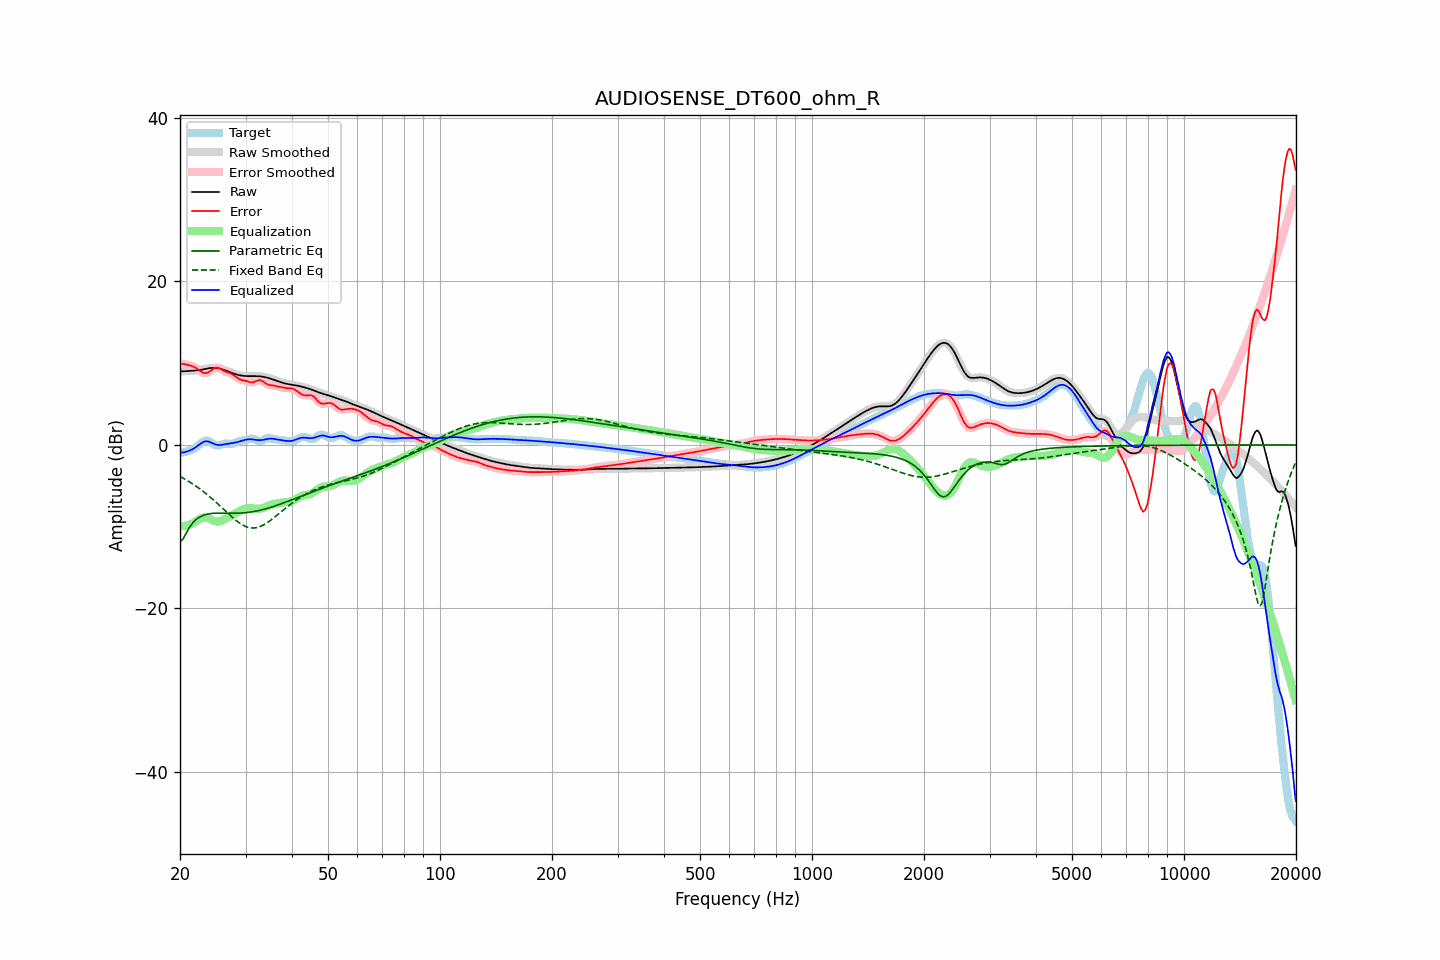

The file beside this chart, header and first rows:
frequency, raw, error, smoothed, error_smoothed, equalization, parametric_eq, fixed_band_eq, equalized_raw, equalized_smoothed, target
20.00, 9.03, 9.98, 9.03, 9.97, -9.95, -11.87, -3.86, -0.92, -0.92, -0.95
20.20, 9.01, 9.94, 9.02, 9.94, -9.94, -11.67, -3.96, -0.92, -0.92, -0.92
20.40, 9.01, 9.91, 9.01, 9.91, -9.92, -11.48, -4.07, -0.91, -0.91, -0.90
20.61, 9.01, 9.88, 9.02, 9.87, -9.89, -11.10, -4.18, -0.88, -0.88, -0.87
20.81, 9.03, 9.83, 9.03, 9.83, -9.86, -10.73, -4.29, -0.83, -0.83, -0.80
21.02, 9.05, 9.78, 9.05, 9.79, -9.80, -10.39, -4.41, -0.76, -0.76, -0.74
21.23, 9.06, 9.74, 9.06, 9.74, -9.74, -10.04, -4.53, -0.68, -0.68, -0.67
21.44, 9.08, 9.68, 9.08, 9.68, -9.67, -9.78, -4.65, -0.59, -0.60, -0.61
21.66, 9.09, 9.61, 9.09, 9.61, -9.58, -9.51, -4.78, -0.50, -0.50, -0.52
21.87, 9.10, 9.53, 9.10, 9.52, -9.48, -9.32, -4.91, -0.38, -0.38, -0.43
22.09, 9.11, 9.41, 9.11, 9.41, -9.36, -9.12, -5.05, -0.25, -0.25, -0.29
22.31, 9.13, 9.27, 9.13, 9.27, -9.23, -8.98, -5.18, -0.10, -0.10, -0.14
22.54, 9.15, 9.12, 9.15, 9.12, -9.11, -8.85, -5.32, 0.04, 0.04, 0.03
22.76, 9.18, 8.98, 9.19, 8.98, -9.00, -8.75, -5.47, 0.18, 0.19, 0.20
22.99, 9.22, 8.86, 9.22, 8.87, -8.91, -8.65, -5.62, 0.31, 0.31, 0.36
23.22, 9.27, 8.80, 9.27, 8.80, -8.87, -8.58, -5.77, 0.40, 0.40, 0.47
23.45, 9.31, 8.79, 9.31, 8.79, -8.86, -8.51, -5.93, 0.45, 0.45, 0.53
23.69, 9.35, 8.83, 9.35, 8.84, -8.91, -8.47, -6.09, 0.45, 0.45, 0.52
23.92, 9.39, 8.93, 9.39, 8.93, -8.98, -8.43, -6.25, 0.40, 0.40, 0.46
24.16, 9.41, 9.06, 9.41, 9.07, -9.08, -8.40, -6.42, 0.33, 0.33, 0.35
24.40, 9.42, 9.21, 9.42, 9.21, -9.19, -8.38, -6.59, 0.23, 0.23, 0.21
24.65, 9.42, 9.35, 9.42, 9.34, -9.28, -8.36, -6.76, 0.14, 0.14, 0.07
24.89, 9.41, 9.44, 9.41, 9.43, -9.34, -8.35, -6.94, 0.07, 0.07, -0.03
25.14, 9.39, 9.46, 9.39, 9.46, -9.37, -8.34, -7.12, 0.02, 0.02, -0.07
25.39, 9.36, 9.43, 9.36, 9.42, -9.36, -8.34, -7.30, -0.00, -0.00, -0.08
25.65, 9.31, 9.33, 9.31, 9.33, -9.32, -8.34, -7.48, -0.00, -0.00, -0.02
25.91, 9.26, 9.22, 9.26, 9.22, -9.25, -8.34, -7.66, 0.02, 0.02, 0.05
26.16, 9.21, 9.09, 9.21, 9.10, -9.16, -8.34, -7.85, 0.05, 0.05, 0.11
26.43, 9.14, 8.99, 9.14, 9.00, -9.06, -8.34, -8.03, 0.08, 0.08, 0.15
26.69, 9.07, 8.92, 9.07, 8.92, -8.96, -8.35, -8.22, 0.11, 0.11, 0.15
26.96, 9.00, 8.85, 8.99, 8.85, -8.86, -8.35, -8.40, 0.14, 0.14, 0.14
27.23, 8.92, 8.79, 8.92, 8.79, -8.75, -8.35, -8.58, 0.16, 0.16, 0.13
27.50, 8.84, 8.70, 8.84, 8.70, -8.65, -8.36, -8.76, 0.19, 0.19, 0.14
27.77, 8.76, 8.59, 8.76, 8.58, -8.54, -8.36, -8.93, 0.22, 0.22, 0.18
28.05, 8.69, 8.45, 8.69, 8.45, -8.43, -8.36, -9.10, 0.26, 0.26, 0.24
28.33, 8.63, 8.30, 8.63, 8.30, -8.32, -8.35, -9.26, 0.31, 0.31, 0.33
28.62, 8.57, 8.16, 8.57, 8.17, -8.21, -8.35, -9.41, 0.36, 0.37, 0.41
28.90, 8.53, 8.05, 8.53, 8.06, -8.10, -8.34, -9.55, 0.42, 0.42, 0.47
29.19, 8.49, 7.98, 8.49, 7.98, -8.00, -8.33, -9.68, 0.49, 0.48, 0.51
29.48, 8.46, 7.92, 8.46, 7.92, -7.91, -8.32, -9.80, 0.54, 0.55, 0.54
29.78, 8.44, 7.88, 8.44, 7.87, -7.84, -8.30, -9.90, 0.60, 0.60, 0.56
30.08, 8.43, 7.83, 8.43, 7.82, -7.78, -8.28, -9.98, 0.65, 0.65, 0.60
30.38, 8.42, 7.77, 8.42, 7.76, -7.74, -8.26, -10.06, 0.68, 0.68, 0.65
30.68, 8.42, 7.70, 8.42, 7.70, -7.72, -8.24, -10.11, 0.70, 0.70, 0.72
30.99, 8.42, 7.65, 8.42, 7.66, -7.72, -8.21, -10.15, 0.70, 0.70, 0.76
31.30, 8.42, 7.65, 8.42, 7.66, -7.74, -8.18, -10.16, 0.68, 0.68, 0.77
31.61, 8.42, 7.69, 8.42, 7.70, -7.77, -8.14, -10.16, 0.65, 0.65, 0.73
31.93, 8.42, 7.78, 8.42, 7.78, -7.80, -8.11, -10.13, 0.62, 0.62, 0.64
32.24, 8.41, 7.87, 8.41, 7.87, -7.82, -8.07, -10.10, 0.60, 0.60, 0.55
32.57, 8.40, 7.93, 8.40, 7.92, -7.82, -8.03, -10.04, 0.58, 0.58, 0.47
32.89, 8.38, 7.92, 8.38, 7.91, -7.80, -7.98, -9.97, 0.58, 0.58, 0.46
33.22, 8.36, 7.84, 8.36, 7.84, -7.76, -7.93, -9.88, 0.60, 0.60, 0.52
33.55, 8.33, 7.71, 8.33, 7.71, -7.70, -7.88, -9.78, 0.63, 0.63, 0.62
33.89, 8.29, 7.56, 8.29, 7.57, -7.62, -7.83, -9.66, 0.67, 0.67, 0.73
34.23, 8.24, 7.44, 8.24, 7.45, -7.53, -7.78, -9.54, 0.72, 0.72, 0.80
34.57, 8.19, 7.36, 8.19, 7.37, -7.44, -7.72, -9.40, 0.76, 0.75, 0.83
34.92, 8.13, 7.32, 8.13, 7.32, -7.36, -7.66, -9.26, 0.78, 0.78, 0.81
35.27, 8.07, 7.30, 8.07, 7.30, -7.29, -7.60, -9.12, 0.78, 0.78, 0.77
35.62, 8.00, 7.28, 8.00, 7.27, -7.24, -7.54, -8.96, 0.76, 0.76, 0.72
35.97, 7.93, 7.24, 7.93, 7.23, -7.20, -7.47, -8.80, 0.72, 0.72, 0.69
... 635 more rows
